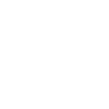
t = 0.00 s
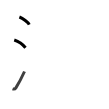
t = 2.75 s
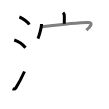
t = 5.50 s
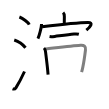
t = 8.50 s
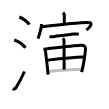
t = 11.25 s
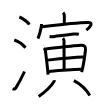
t = 14.00 s

The animated SVG that drew these frames (rendered in a browser with its animation timeline set to each time). Animation: 14 SMIL elements (animate=14); one cycle of 14.00 s.

<svg width="109px" height="109px" viewBox="0 0 px 109px" xmlns="http://www.w3.org/2000/svg" xmlns:xlink="http://www.w3.org/1999/xlink" xml:space="preserve" version="1.1"  baseProfile="full">
<path d="M19.38,17c3.48,1.34,9,5.51,9.87,7.59" style="fill:none;stroke:black;stroke-width:3;opacity:0">
  <animate attributeType="CSS" attributeName="opacity" from="0" to="1" begin="0s" dur="1s" repeatCount="0" fill="freeze" />
</path>
<path d="M14.25,40c3.79,1.23,8.25,4,11.25,7.75" style="fill:none;stroke:black;stroke-width:3;opacity:0">
  <animate attributeType="CSS" attributeName="opacity" from="0" to="1" begin="1s" dur="1s" repeatCount="0" fill="freeze" />
</path>
<path d="M12.54,88.82c1.28,0.49,2.56,0.22,3.33-0.98c2.97-4.67,5.93-10.38,8.63-16.34" style="fill:none;stroke:black;stroke-width:3;opacity:0">
  <animate attributeType="CSS" attributeName="opacity" from="0" to="1" begin="2s" dur="1s" repeatCount="0" fill="freeze" />
</path>
<path d="M63.11,12.5c0.95,0.95,1.24,2.5,1.24,3.96c0,3.46-0.08,4.14-0.08,7.29" style="fill:none;stroke:black;stroke-width:3;opacity:0">
  <animate attributeType="CSS" attributeName="opacity" from="0" to="1" begin="3s" dur="1s" repeatCount="0" fill="freeze" />
</path>
<path d="M41.55,23.93c0,3.33-2.47,12.5-3.6,14.73" style="fill:none;stroke:black;stroke-width:3;opacity:0">
  <animate attributeType="CSS" attributeName="opacity" from="0" to="1" begin="4s" dur="1s" repeatCount="0" fill="freeze" />
</path>
<path d="M42.04,26.76c16.21-2.01,38.94-4.3,45.98-4.34c5.92-0.03,2.2,4.65-1.67,7.73" style="fill:none;stroke:black;stroke-width:3;opacity:0">
  <animate attributeType="CSS" attributeName="opacity" from="0" to="1" begin="5s" dur="1s" repeatCount="0" fill="freeze" />
</path>
<path d="M49.57,36.57c1.68,0.3,3.53,0.08,5.17-0.14C60.3,35.7,68.37,34.51,74,34c1.69-0.15,3.19-0.24,4.84,0.21" style="fill:none;stroke:black;stroke-width:3;opacity:0">
  <animate attributeType="CSS" attributeName="opacity" from="0" to="1" begin="6s" dur="1s" repeatCount="0" fill="freeze" />
</path>
<path d="M44,47.98c1.01,1.01,1.34,2.24,1.51,3.64c0.73,5.88,1.56,12.07,2.2,18.88c0.14,1.46,0.26,2.88,0.37,4.23" style="fill:none;stroke:black;stroke-width:3;opacity:0">
  <animate attributeType="CSS" attributeName="opacity" from="0" to="1" begin="7s" dur="1s" repeatCount="0" fill="freeze" />
</path>
<path d="M45.96,48.93c10.14-1.11,26.69-3.03,34.54-3.64c3.58-0.28,5.44,0.96,4.98,4.72c-0.51,4.22-1.49,11.54-2.65,17.16c-0.39,1.89-0.79,3.59-1.21,4.92" style="fill:none;stroke:black;stroke-width:3;opacity:0">
  <animate attributeType="CSS" attributeName="opacity" from="0" to="1" begin="8s" dur="1s" repeatCount="0" fill="freeze" />
</path>
<path d="M62.88,38.25C63.63,38.99,64,40,64,41.03c0,7.88,0.13,26.55,0.13,28.6" style="fill:none;stroke:black;stroke-width:3;opacity:0">
  <animate attributeType="CSS" attributeName="opacity" from="0" to="1" begin="9s" dur="1s" repeatCount="0" fill="freeze" />
</path>
<path d="M47.91,60.12c8.72-1,27.34-2.87,35.46-3.09" style="fill:none;stroke:black;stroke-width:3;opacity:0">
  <animate attributeType="CSS" attributeName="opacity" from="0" to="1" begin="10s" dur="1s" repeatCount="0" fill="freeze" />
</path>
<path d="M48.84,71.5c8.78-0.88,22.92-2.05,32.37-2.18" style="fill:none;stroke:black;stroke-width:3;opacity:0">
  <animate attributeType="CSS" attributeName="opacity" from="0" to="1" begin="11s" dur="1s" repeatCount="0" fill="freeze" />
</path>
<path d="M54.21,80.06c0.04,0.38-0.04,1.29-0.34,1.78c-2.5,4.16-6.25,8.53-15.19,14.62" style="fill:none;stroke:black;stroke-width:3;opacity:0">
  <animate attributeType="CSS" attributeName="opacity" from="0" to="1" begin="12s" dur="1s" repeatCount="0" fill="freeze" />
</path>
<path d="M73.88,80.62c6.12,3.12,12.25,8.62,15.96,14.85" style="fill:none;stroke:black;stroke-width:3;opacity:0">
  <animate attributeType="CSS" attributeName="opacity" from="0" to="1" begin="13s" dur="1s" repeatCount="0" fill="freeze" />
</path>
</svg>
